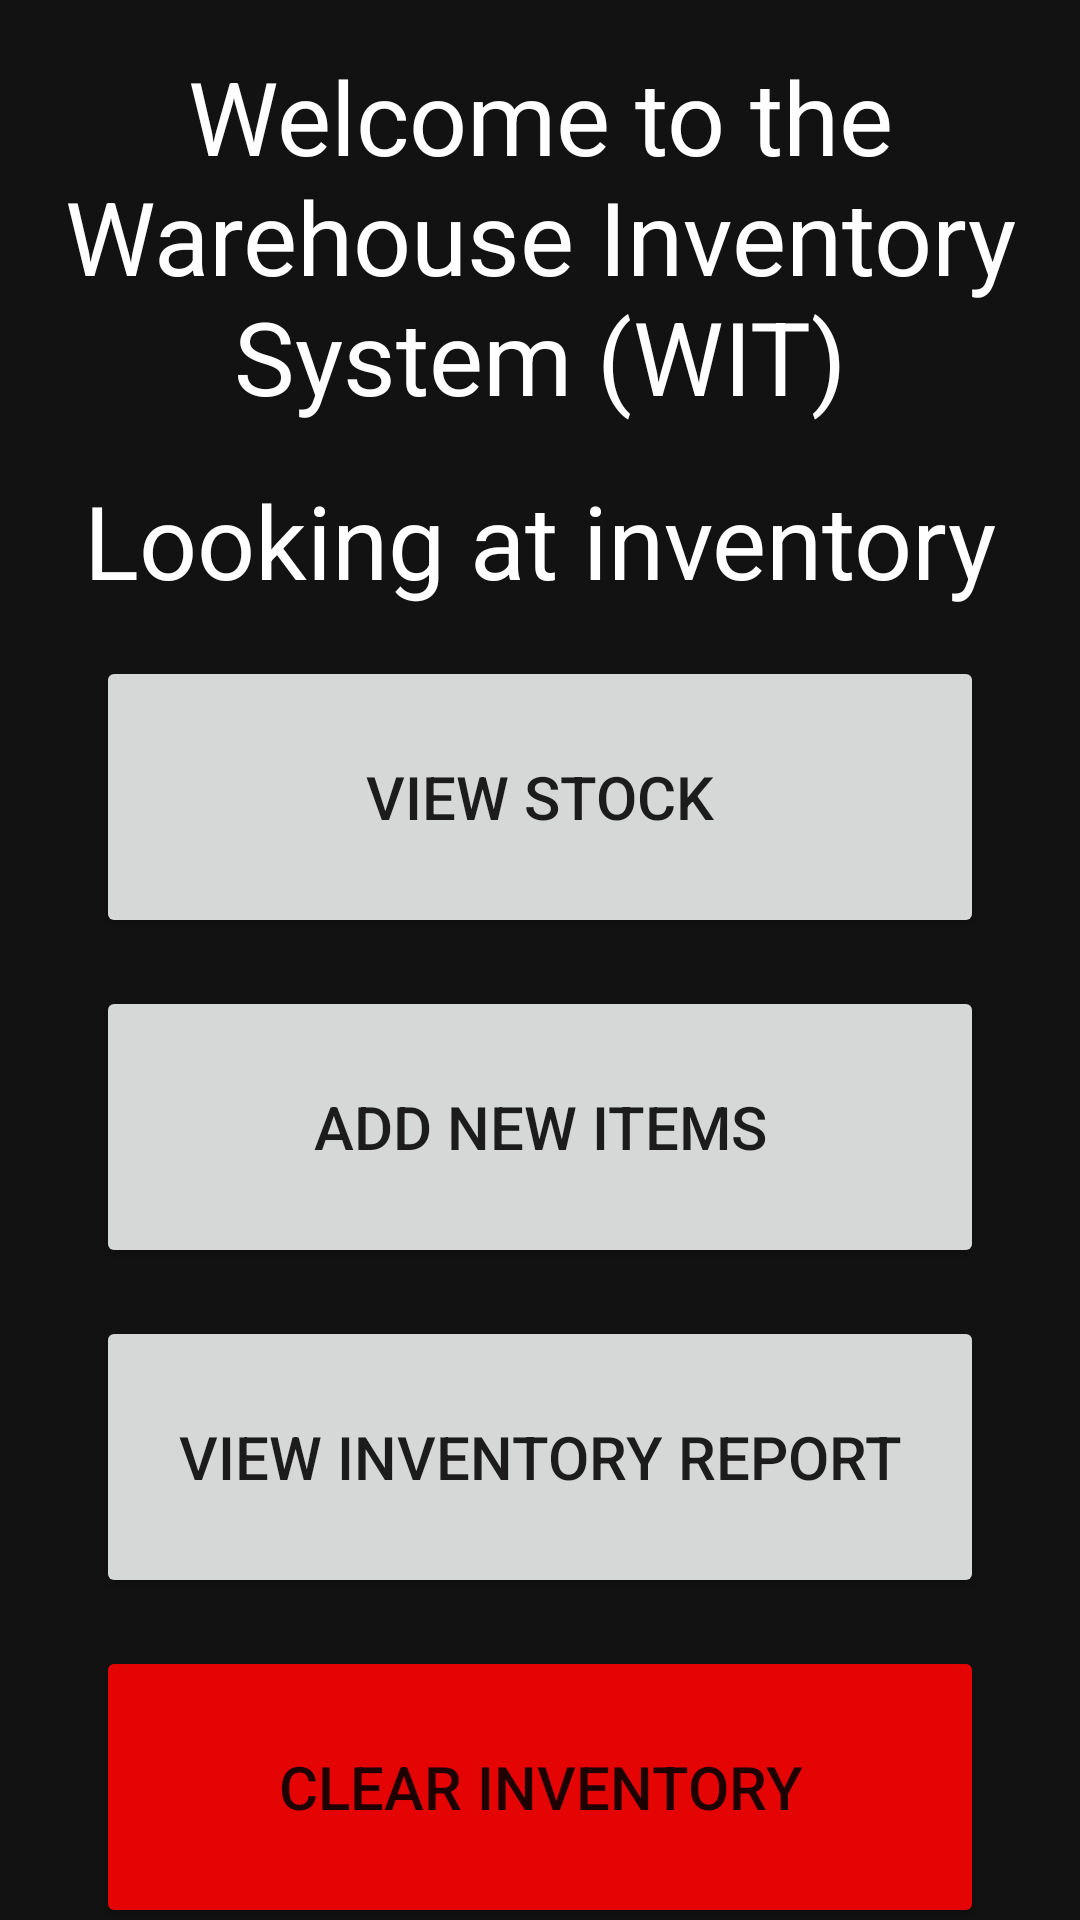

This screen was rendered from an Android layout file. Write that file and the resources it references.
<!-- AndroidManifest.xml: application theme Theme.WarehouseInventorySystem -->
<!-- res/layout/activity_main_menu.xml -->
<?xml version="1.0" encoding="utf-8"?>
<androidx.constraintlayout.widget.ConstraintLayout xmlns:android="http://schemas.android.com/apk/res/android"
    xmlns:app="http://schemas.android.com/apk/res-auto"
    xmlns:tools="http://schemas.android.com/tools"
    android:layout_width="match_parent"
    android:layout_height="match_parent"
    tools:context="presentation.MainMenuActivity">

    <TextView
        android:id="@+id/WelcomeText"
        android:layout_width="wrap_content"
        android:layout_height="wrap_content"
        android:layout_marginStart="16dp"
        android:layout_marginTop="16dp"
        android:layout_marginEnd="16dp"
        android:text="@string/welcome_text"
        android:textAlignment="center"
        android:textColor="?attr/colorOnBackground"
        android:textSize="34sp"
        app:layout_constraintEnd_toEndOf="parent"
        app:layout_constraintStart_toStartOf="parent"
        app:layout_constraintTop_toTopOf="parent" />

    <TextView
        android:id="@+id/currentInventory"
        android:layout_width="wrap_content"
        android:layout_height="wrap_content"
        android:layout_marginStart="16dp"
        android:layout_marginTop="16dp"
        android:layout_marginEnd="16dp"
        android:text="Looking at inventory"
        android:textAlignment="center"
        android:textColor="?attr/colorOnBackground"
        android:textSize="34sp"
        app:layout_constraintEnd_toEndOf="parent"
        app:layout_constraintStart_toStartOf="parent"
        app:layout_constraintTop_toBottomOf="@+id/WelcomeText" />

    <Button
        android:id="@+id/ItemViewButton"
        android:layout_width="0dp"
        android:layout_height="94dp"
        android:layout_marginStart="32dp"
        android:layout_marginTop="16dp"
        android:layout_marginEnd="32dp"
        android:onClick="stockViewSwitch"
        android:text="@string/itemView_button"
        android:textSize="20sp"
        app:layout_constraintEnd_toEndOf="parent"
        app:layout_constraintHorizontal_bias="0.0"
        app:layout_constraintStart_toStartOf="parent"
        app:layout_constraintTop_toBottomOf="@+id/currentInventory" />

    <Button
        android:id="@+id/AddItemButton"
        android:layout_width="0dp"
        android:layout_height="94dp"
        android:layout_marginStart="32dp"
        android:layout_marginTop="16dp"
        android:layout_marginEnd="32dp"
        android:onClick="addItemSwitch"
        android:text="@string/addItemView_button"
        android:textSize="20sp"
        app:layout_constraintEnd_toEndOf="parent"
        app:layout_constraintHorizontal_bias="0.0"
        app:layout_constraintStart_toStartOf="parent"
        app:layout_constraintTop_toBottomOf="@+id/ItemViewButton" />

    <Button
        android:id="@+id/ViewReportButton"
        android:layout_width="0dp"
        android:layout_height="94dp"
        android:layout_marginStart="32dp"
        android:layout_marginTop="16dp"
        android:layout_marginEnd="32dp"
        android:onClick="viewReport"
        android:text="View Inventory Report"
        android:textSize="20sp"
        app:layout_constraintEnd_toEndOf="parent"
        app:layout_constraintHorizontal_bias="0.0"
        app:layout_constraintStart_toStartOf="parent"
        app:layout_constraintTop_toBottomOf="@+id/AddItemButton" />

    <Button
        android:id="@+id/clearInvButton"
        android:layout_width="0dp"
        android:layout_height="94dp"
        android:layout_marginStart="32dp"
        android:layout_marginTop="16dp"
        android:layout_marginEnd="32dp"
        android:backgroundTint="#E40404"
        android:onClick="clearInventory"
        android:text="Clear Inventory"
        android:textSize="20sp"
        app:layout_constraintEnd_toEndOf="parent"
        app:layout_constraintHorizontal_bias="0.0"
        app:layout_constraintStart_toStartOf="parent"
        app:layout_constraintTop_toBottomOf="@+id/ViewReportButton" />

</androidx.constraintlayout.widget.ConstraintLayout>
<!-- resources referenced by this layout -->
<resources>
  <string name="addItemView_button">Add New Items</string>
  <string name="itemView_button">View Stock</string>
  <string name="welcome_text">Welcome to the Warehouse Inventory System (WIT)</string>
  <style name="Theme.WarehouseInventorySystem" parent="Theme.MaterialComponents.DayNight.DarkActionBar">
          
          <item name="colorPrimary">@color/purple_200</item>
          <item name="colorPrimaryVariant">@color/purple_700</item>
          <item name="colorOnPrimary">@color/black</item>
          
          <item name="colorSecondary">@color/teal_200</item>
          <item name="colorSecondaryVariant">@color/teal_700</item>
          <item name="colorOnSecondary">@color/black</item>
          
          <item name="android:statusBarColor" tools:targetApi="l">?attr/colorPrimaryVariant</item>
          
          <item name="android:colorBackground">@color/grey</item>
          <item name="colorOnBackground">@color/white</item>
          <item name="colorOnSurface">@color/white</item>
      </style>
  <color name="purple_200">#FFBB86FC</color>
  <color name="purple_700">#FF3700B3</color>
  <color name="black">#FF000000</color>
  <color name="teal_200">#FF03DAC5</color>
  <color name="teal_700">#FF018786</color>
  <color name="grey">#121212</color>
  <color name="white">#FFFFFFFF</color>
</resources>
